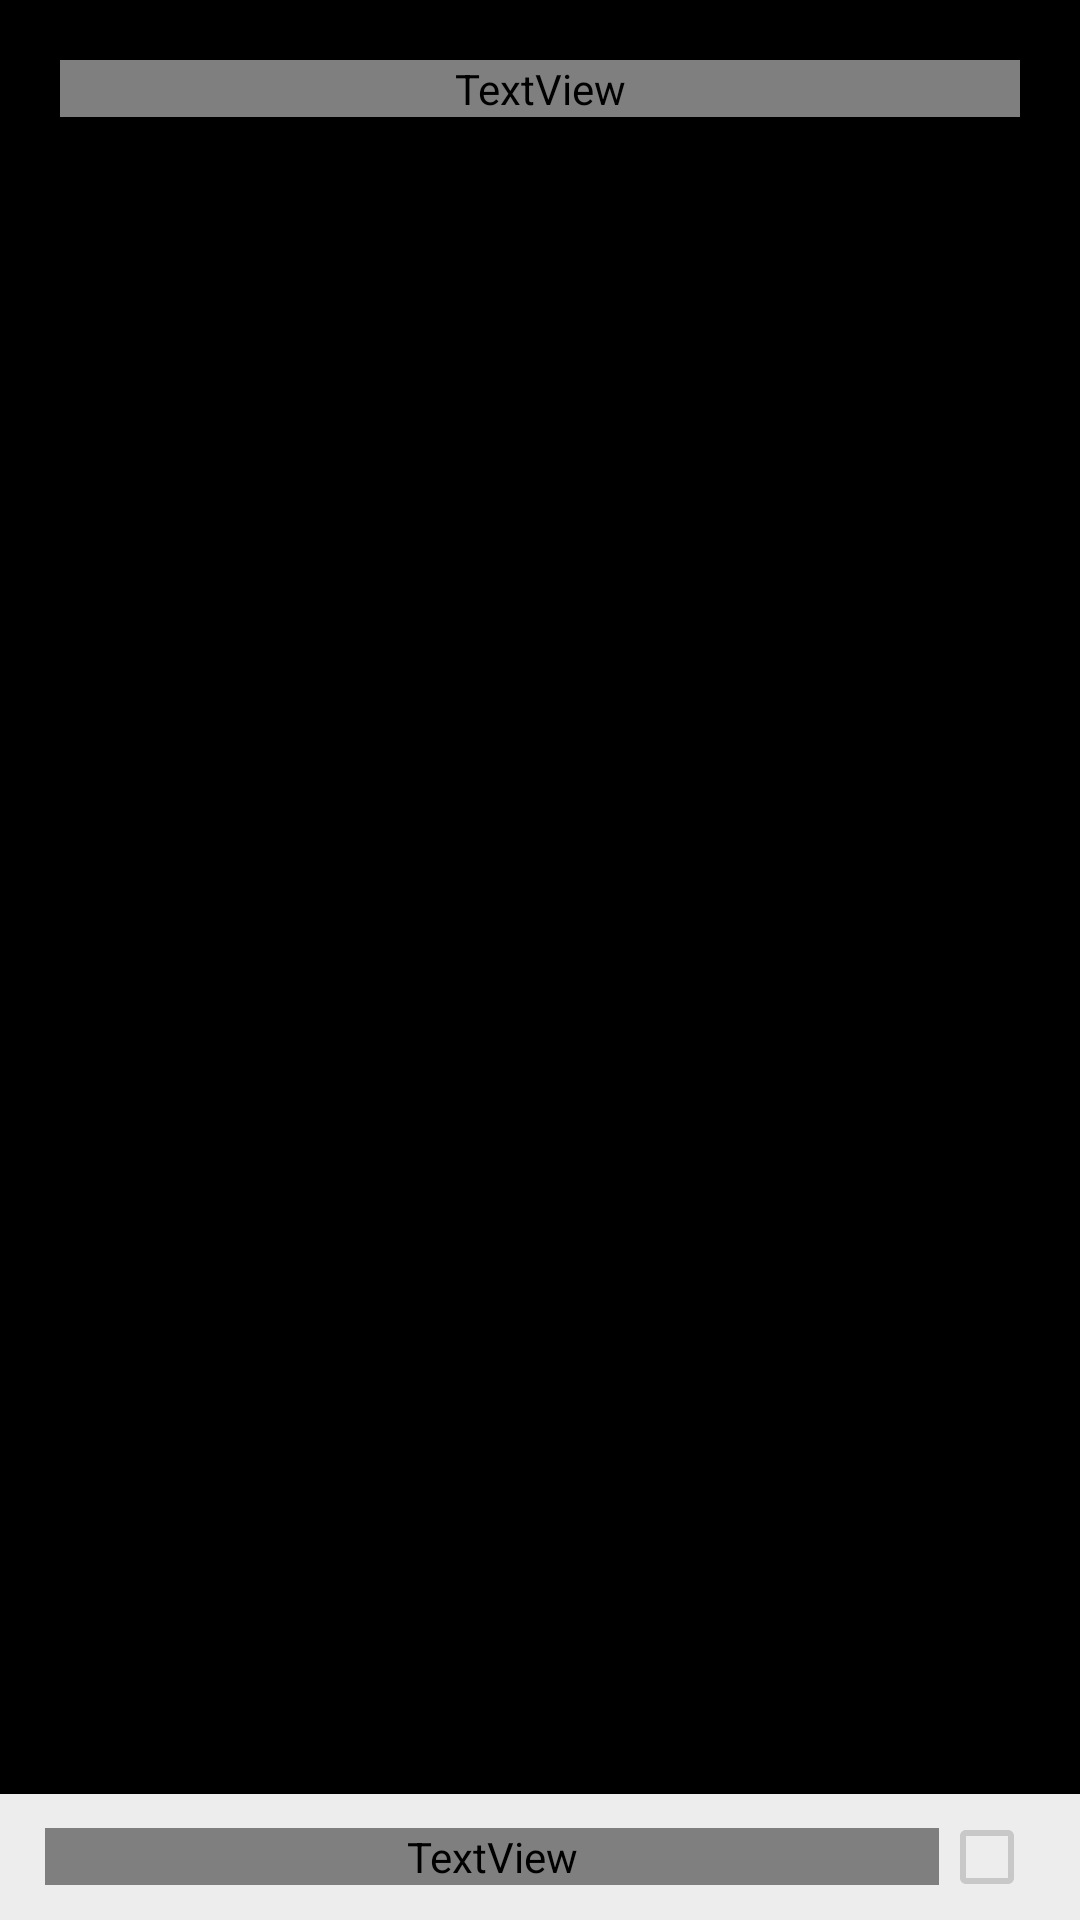

Layout XML and referenced resources for this Android screen:
<!-- AndroidManifest.xml: application theme AppTheme -->
<!-- res/layout/fragment_terms_of_service.xml -->
<?xml version="1.0" encoding="utf-8"?>
<FrameLayout
        xmlns:android="http://schemas.android.com/apk/res/android"
        android:layout_width="match_parent"
        android:layout_height="match_parent"
        android:background="#000">

    <ScrollView
            android:id="@+id/scroll_view_terms_of_service"
            android:layout_width="match_parent"
            android:layout_height="match_parent"
            android:layout_gravity="top"
            android:layout_marginBottom="40dp">

        <LinearLayout
                android:layout_width="match_parent"
                android:layout_height="wrap_content"
                android:orientation="vertical"
                android:padding="20dp">

            <TextView
                    android:id="@+id/text_terms_of_service"
                    android:layout_width="match_parent"
                    android:layout_height="wrap_content"
                    android:fontFamily="@font/inter_regular"
                    android:textColor="#FFF"
                    android:textSize="12sp" />

            <View
                    android:layout_width="match_parent"
                    android:layout_height="80dp" />

        </LinearLayout>

    </ScrollView>

    <LinearLayout
            android:id="@+id/linear_layout_agree_container"
            android:layout_width="match_parent"
            android:layout_height="wrap_content"
            android:orientation="horizontal"
            android:layout_gravity="bottom"
            android:gravity="center_vertical"
            android:padding="5dp"
            android:elevation="10dp"
            android:background="#EDEDED">

        <TextView
                android:id="@+id/text_agree"
                android:layout_width="0dp"
                android:layout_height="wrap_content"
                android:layout_weight="1"
                android:fontFamily="@font/inter_regular"
                android:textColor="#999"
                android:textSize="12sp"
                android:layout_marginStart="10dp"
                android:text="I am at least 13 years old and agree to the Terms of Use." />

        <CheckBox
                android:id="@+id/checkbox_agree"
                android:layout_width="wrap_content"
                android:layout_height="wrap_content"
                android:layout_marginEnd="10dp"
                android:checked="false"
                android:enabled="false" />

    </LinearLayout>

</FrameLayout>
<!-- resources referenced by this layout -->
<resources>
  <style name="AppTheme" parent="Theme.AppCompat.Light.DarkActionBar">
          
          <item name="colorPrimary">@color/colorPrimary</item>
          <item name="colorPrimaryDark">@color/colorPrimaryDark</item>
          <item name="colorAccent">@color/colorAccent</item>
          <item tools:targetApi="27" name="android:windowLayoutInDisplayCutoutMode">shortEdges</item>
      </style>
  <color name="colorPrimary">#008577</color>
  <color name="colorPrimaryDark">#00574B</color>
  <color name="colorAccent">#FF4D00</color>
</resources>
